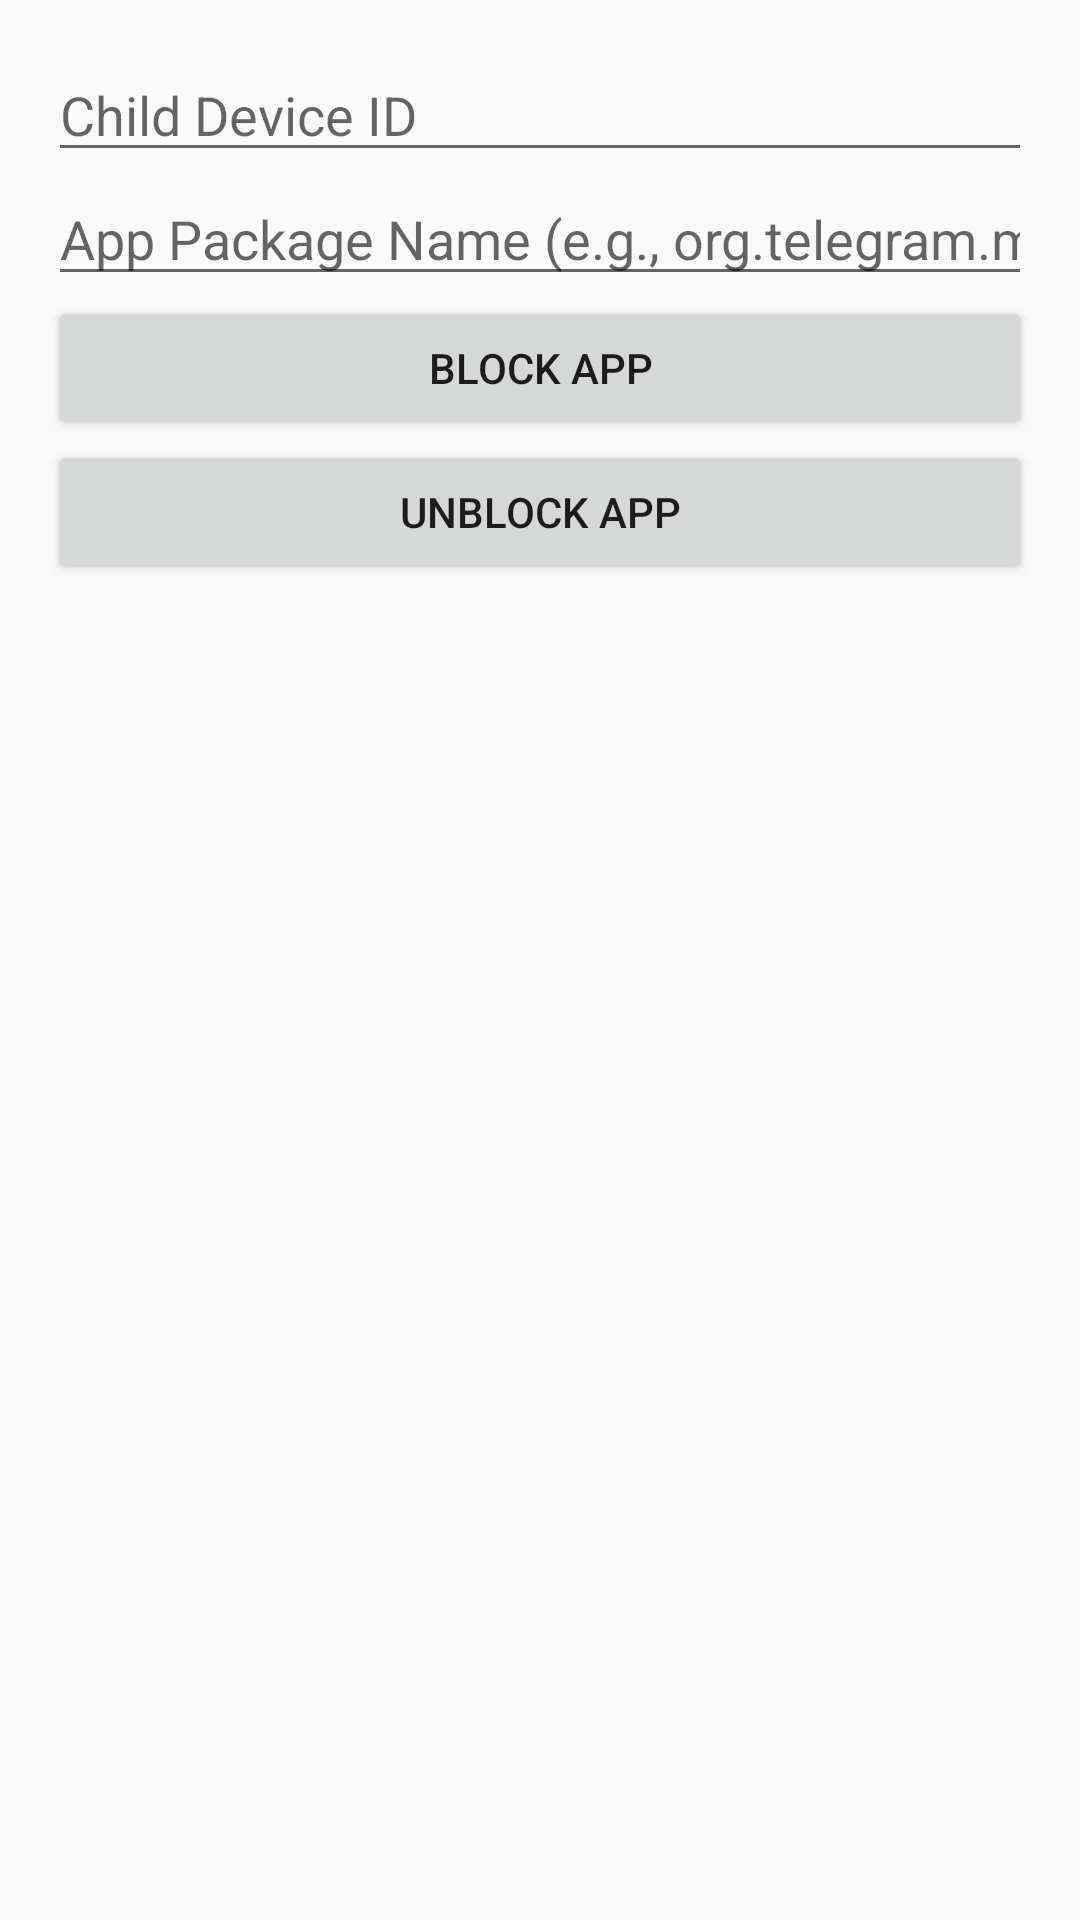

Here is an Android app screen rendered from its layout file. Give the layout XML and the strings, colors and styles it references.
<!-- AndroidManifest.xml: activity theme Theme.Final_diploma.FullScreen -->
<!-- res/layout/activity_parent.xml -->
<?xml version="1.0" encoding="utf-8"?>
<LinearLayout xmlns:android="http://schemas.android.com/apk/res/android"
    android:layout_width="match_parent"
    android:layout_height="match_parent"
    android:orientation="vertical"
    android:padding="16dp">

    <EditText
        android:id="@+id/deviceIdInput"
        android:layout_width="match_parent"
        android:layout_height="wrap_content"
        android:hint="Child Device ID"
        android:inputType="text" />

    <EditText
        android:id="@+id/packageNameInput"
        android:layout_width="match_parent"
        android:layout_height="wrap_content"
        android:hint="App Package Name (e.g., org.telegram.messenger)"
        android:inputType="text" />

    <Button
        android:id="@+id/blockButton"
        android:layout_width="match_parent"
        android:layout_height="wrap_content"
        android:text="Block App" />

    <Button
        android:id="@+id/unblockButton"
        android:layout_width="match_parent"
        android:layout_height="wrap_content"
        android:text="Unblock App" />

</LinearLayout>
<!-- resources referenced by this layout -->
<resources>
  <style name="Theme.Final_diploma.FullScreen" parent="Theme.AppCompat.Light.NoActionBar">
          <item name="android:windowNoTitle">true</item>
          <item name="android:windowFullscreen">true</item>
          <item name="android:windowTranslucentStatus">true</item>
      </style>
</resources>
